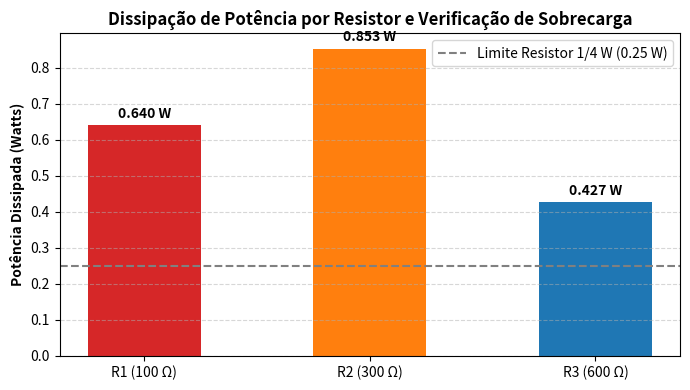

Recreate this plot in Python.
v_fonte = 24.0
r1 = 100.0
r2 = 300.0
r3 = 600.0

r_p = (r2 * r3) / (r2 + r3)
r_eq = r1 + r_p
i_tot = v_fonte / r_eq

v_r1 = i_tot * r1
p_r1 = i_tot * v_r1

v_p = v_fonte - v_r1
i_r2 = v_p / r2
p_r2 = v_p * i_r2

i_r3 = v_p / r3
p_r3 = v_p * i_r3

print(f'Resistência Total Req: {r_eq:.2f} Ω')
print(f'Corrente Total:        {i_tot*1000:.2f} mA')
print(f'Potência em R1 (100Ω): {p_r1:.3f} W')
print(f'Potência em R2 (300Ω): {p_r2:.3f} W')
print(f'Potência em R3 (600Ω): {p_r3:.3f} W')
print(f'Potência Total:        {(p_r1+p_r2+p_r3):.3f} W')



import matplotlib.pyplot as plt

resistores = ['R1 (100 Ω)', 'R2 (300 Ω)', 'R3 (600 Ω)']
potencias = [p_r1, p_r2, p_r3]

fig, ax = plt.subplots(figsize=(7, 4))
bars = ax.bar(resistores, potencias, color=['#d62728', '#ff7f0e', '#1f77b4'], width=0.5)
ax.axhline(0.25, color='gray', linestyle='--', label='Limite Resistor 1/4 W (0.25 W)')
ax.set_ylabel('Potência Dissipada (Watts)', fontweight='bold')
ax.set_title('Dissipação de Potência por Resistor e Verificação de Sobrecarga', fontweight='bold')
for b in bars:
    h = b.get_height()
    ax.text(b.get_x() + b.get_width()/2.0, h + 0.02, f'{h:.3f} W', ha='center', fontweight='bold')
ax.legend()
ax.grid(axis='y', linestyle='--', alpha=0.5)
plt.tight_layout()
plt.show()
